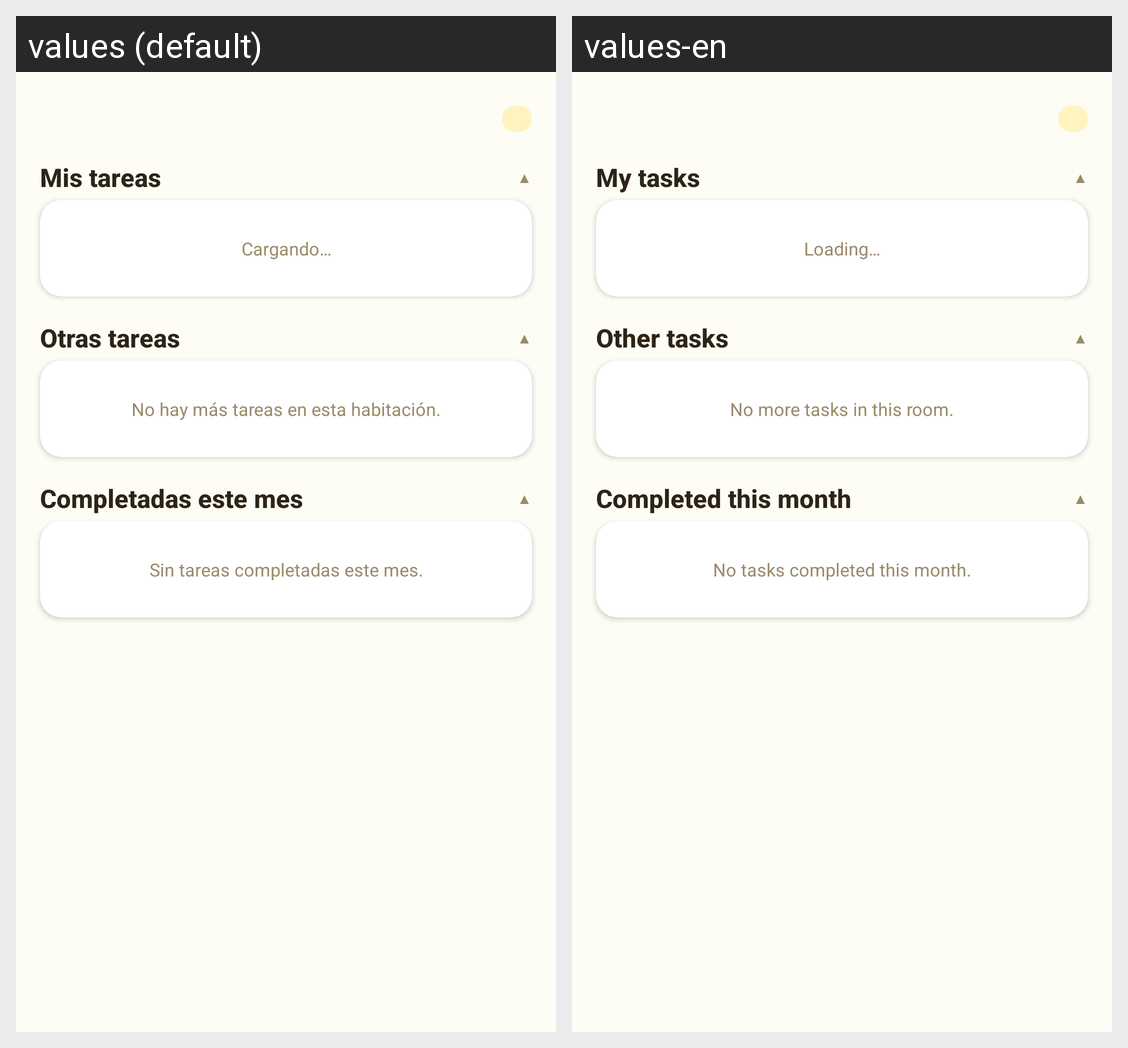

Here is an Android app screen in its default locale and in the app's own translations. Write out the translated-string differences for the strings that appear on this screen.
Android screen res/layout/fragment_tareas_habitacion.xml rendered under 2 locales, left to right: values (default), values-en. Device: Nexus 5 (rendered at 1080×1920; each locale shown at half size, 540×960, under a caption strip naming it); theme Theme.HomneyApp.
Strings drawn on this screen, with the default value and each locale's value (text and hints the layout hard-codes, and strings that could not be matched under every locale, appear in the picture but are not listed):

mis_tareas_title
  values: Mis tareas
  values-en: My tasks

cargando
  values: Cargando…
  values-en: Loading…

otras_tareas_title
  values: Otras tareas
  values-en: Other tasks

no_hay_m_s_tareas_en_esta_habitaci_n
  values: No hay más tareas en esta habitación.
  values-en: No more tasks in this room.

completadas_este_mes_title
  values: Completadas este mes
  values-en: Completed this month

sin_tareas_completadas_este_mes
  values: Sin tareas completadas este mes.
  values-en: No tasks completed this month.
